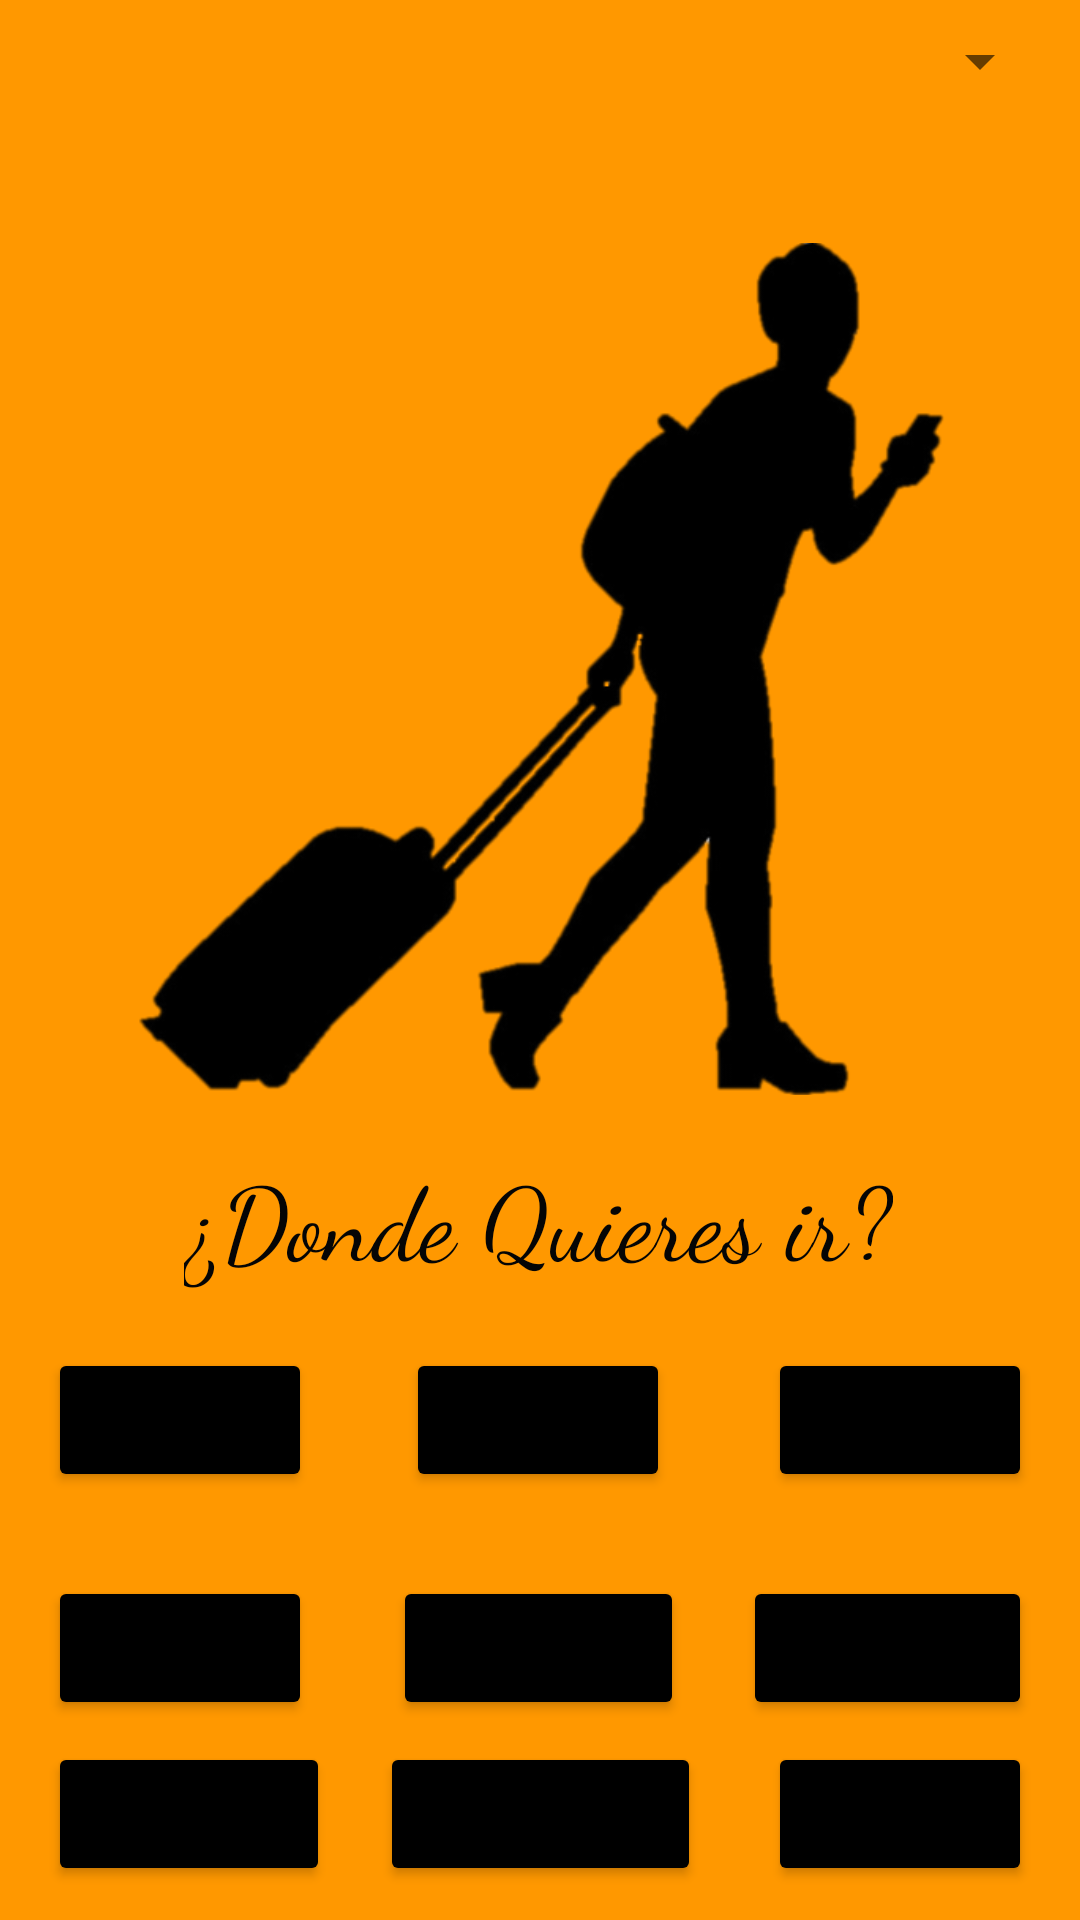

Reconstruct the res/layout file that produces this screen, plus the resources it refers to.
<!-- AndroidManifest.xml: application theme Theme.ViajandoVoy -->
<!-- res/layout/activity_principal.xml -->
<?xml version="1.0" encoding="utf-8"?>
<androidx.constraintlayout.widget.ConstraintLayout xmlns:android="http://schemas.android.com/apk/res/android"
    xmlns:app="http://schemas.android.com/apk/res-auto"
    xmlns:tools="http://schemas.android.com/tools"
    android:layout_width="match_parent"
    android:layout_height="match_parent"
    android:background="@color/teal_200"
    android:backgroundTint="#FF9800"
    android:hapticFeedbackEnabled="false">


    <Spinner
        android:id="@+id/spinner"
        android:layout_width="341dp"
        android:layout_height="41dp"
        android:layout_marginStart="32dp"
        android:layout_marginEnd="32dp"
        android:contentDescription=""
        app:layout_constraintEnd_toEndOf="parent"
        app:layout_constraintStart_toStartOf="parent"
        tools:ignore="TouchTargetSizeCheck,SpeakableTextPresentCheck"
        tools:layout_editor_absoluteY="20dp" />

    <ImageView
        android:id="@+id/imageView3"
        android:layout_width="400dp"
        android:layout_height="300dp"
        android:layout_marginTop="32dp"
        android:layout_marginBottom="32dp"
        android:contentDescription="Caminando"
        app:layout_constraintBottom_toBottomOf="parent"
        app:layout_constraintEnd_toEndOf="parent"
        app:layout_constraintHorizontal_bias="0.495"
        app:layout_constraintStart_toStartOf="parent"
        app:layout_constraintTop_toBottomOf="@+id/spinner"
        app:layout_constraintVertical_bias="0.0"
        app:srcCompat="@drawable/caminando" />

    <TextView
        android:id="@+id/textView"
        android:layout_width="wrap_content"
        android:layout_height="wrap_content"
        android:fontFamily="cursive"
        android:text="¿Donde Quieres ir?"
        android:textColor="#050505"
        android:textSize="34sp"
        app:layout_constraintBottom_toBottomOf="parent"
        app:layout_constraintEnd_toEndOf="parent"
        app:layout_constraintHorizontal_bias="0.497"
        app:layout_constraintStart_toStartOf="parent"
        app:layout_constraintTop_toBottomOf="@+id/imageView3"
        app:layout_constraintVertical_bias="0.043" />

    <Button
        android:id="@+id/button2"
        android:layout_width="wrap_content"
        android:layout_height="wrap_content"
        android:layout_marginStart="16dp"
        android:layout_marginTop="20dp"
        android:backgroundTint="@color/design_default_color_on_secondary"
        android:onClick="Arica"
        android:text="Arica"
        app:layout_constraintStart_toStartOf="parent"
        app:layout_constraintTop_toBottomOf="@+id/textView" />

    <Button
        android:id="@+id/button3"
        android:layout_width="wrap_content"
        android:layout_height="wrap_content"
        android:layout_marginTop="20dp"
        android:backgroundTint="@color/design_default_color_on_secondary"
        android:onClick="Iquique"
        android:text="Iquique"
        app:layout_constraintEnd_toEndOf="parent"
        app:layout_constraintHorizontal_bias="0.498"
        app:layout_constraintStart_toStartOf="parent"
        app:layout_constraintTop_toBottomOf="@+id/textView" />

    <Button
        android:id="@+id/button4"
        android:layout_width="wrap_content"
        android:layout_height="wrap_content"
        android:layout_marginTop="20dp"
        android:layout_marginEnd="16dp"
        android:backgroundTint="@color/design_default_color_on_secondary"
        android:onClick="Antofagasta"
        android:text="Antofa"
        app:layout_constraintEnd_toEndOf="parent"
        app:layout_constraintTop_toBottomOf="@+id/textView" />

    <Button
        android:id="@+id/button5"
        android:layout_width="wrap_content"
        android:layout_height="wrap_content"
        android:layout_marginStart="16dp"
        android:layout_marginTop="28dp"
        android:backgroundTint="@color/design_default_color_on_secondary"
        android:text="Copiapó"
        android:onClick="Copiapo"
        app:layout_constraintStart_toStartOf="parent"
        app:layout_constraintTop_toBottomOf="@+id/button2" />

    <Button
        android:id="@+id/button6"
        android:layout_width="wrap_content"
        android:layout_height="wrap_content"
        android:layout_marginTop="28dp"
        android:backgroundTint="@color/design_default_color_on_secondary"
        android:onClick="Laserena"
        android:text="La Serena"
        app:layout_constraintEnd_toEndOf="parent"
        app:layout_constraintHorizontal_bias="0.498"
        app:layout_constraintStart_toStartOf="parent"
        app:layout_constraintTop_toBottomOf="@+id/button3" />

    <Button
        android:id="@+id/button7"
        android:layout_width="wrap_content"
        android:layout_height="wrap_content"
        android:layout_marginTop="28dp"
        android:layout_marginEnd="16dp"
        android:backgroundTint="@color/design_default_color_on_secondary"
        android:onClick="Coquimbo"
        android:text="Coquimbo"
        app:layout_constraintEnd_toEndOf="parent"
        app:layout_constraintTop_toBottomOf="@+id/button4" />

    <Button
        android:id="@+id/button8"
        android:layout_width="wrap_content"
        android:layout_height="wrap_content"
        android:layout_marginStart="16dp"
        android:backgroundTint="@color/design_default_color_on_secondary"
        android:onClick="VinaDelMar"
        android:text="V.del mar"
        app:layout_constraintBottom_toBottomOf="parent"
        app:layout_constraintStart_toStartOf="parent"
        app:layout_constraintTop_toBottomOf="@+id/button5"
        app:layout_constraintVertical_bias="0.391" />

    <Button
        android:id="@+id/button9"
        android:layout_width="wrap_content"
        android:layout_height="wrap_content"
        android:backgroundTint="@color/design_default_color_on_secondary"
        android:onClick="Valparaiso"
        android:text="Valparaiso"
        app:layout_constraintBottom_toBottomOf="parent"
        app:layout_constraintEnd_toEndOf="parent"
        app:layout_constraintStart_toStartOf="parent"
        app:layout_constraintTop_toBottomOf="@+id/button6"
        app:layout_constraintVertical_bias="0.391" />

    <Button
        android:id="@+id/button10"
        android:layout_width="wrap_content"
        android:layout_height="wrap_content"
        android:layout_marginEnd="16dp"
        android:backgroundTint="@color/design_default_color_on_secondary"
        android:onClick="Santiago"
        android:text="Stgo"
        app:layout_constraintBottom_toBottomOf="parent"
        app:layout_constraintEnd_toEndOf="parent"
        app:layout_constraintTop_toBottomOf="@+id/button7"
        app:layout_constraintVertical_bias="0.391" />


</androidx.constraintlayout.widget.ConstraintLayout>
<!-- resources referenced by this layout -->
<resources>
  <!-- drawable caminando: png bitmap (drawable-v24, 40045 bytes) -->
  <style name="Theme.ViajandoVoy" parent="Theme.MaterialComponents.DayNight.NoActionBar">
          
          <item name="colorPrimary">@color/purple_500</item>
          <item name="colorPrimaryVariant">@color/purple_700</item>
          <item name="colorOnPrimary">@color/white</item>
          
          <item name="colorSecondary">@color/teal_200</item>
          <item name="colorSecondaryVariant">@color/teal_700</item>
          <item name="colorOnSecondary">@color/black</item>
          
          <item name="android:statusBarColor" tools:targetApi="l">?attr/colorPrimaryVariant</item>
          
      </style>
  <!-- not gathered from this repository: default colours our renderer supplied (Android Studio template values) -->
  <color name="purple_500">#FF6200EE</color>
  <color name="purple_700">#FF3700B3</color>
  <color name="teal_200">#FF03DAC5</color>
  <color name="teal_700">#FF018786</color>
  <color name="black">#FF000000</color>
  <color name="white">#FFFFFFFF</color>
</resources>
